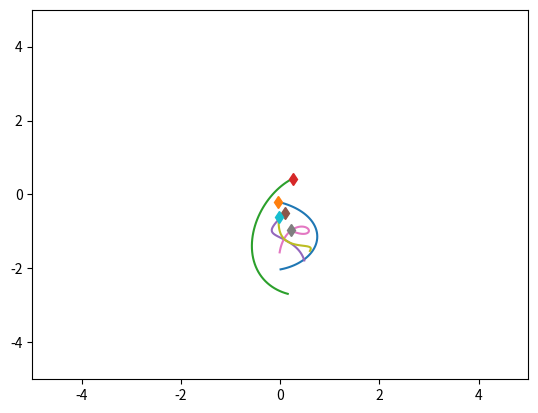
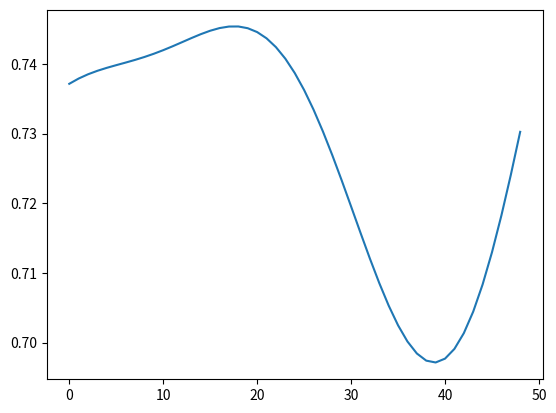

Recreate these plots in Python, in order.
import numpy as np
import matplotlib.pyplot as plt
import time



class SpringExternalSim(object):
    def __init__(self, n_balls=5, box_size=5., loc_std=.5, vel_norm=.5,
                 interaction_strength=.1, external_strength=.1,external_omega=0.5,noise_var=0.):
        self.n_balls = n_balls
        self.box_size = box_size
        self.loc_std = loc_std
        self.vel_norm = vel_norm
        self.interaction_strength = interaction_strength
        self.external_strength = external_strength
        self.external_omega = external_omega
        self.noise_var = noise_var

        self._spring_types = np.array([0., 0.5, 1.])
        self._delta_T = 0.001
        self._max_F = 0.1 / self._delta_T

    def _energy(self, loc, vel, edges):
        # disables division by zero warning, since I fix it with fill_diagonal
        with np.errstate(divide='ignore'):

            K = 0.5 * (vel ** 2).sum()
            U = 0
            for i in range(loc.shape[1]):
                for j in range(loc.shape[1]):
                    if i != j:
                        r = loc[:, i] - loc[:, j]
                        dist = np.sqrt((r ** 2).sum())
                        U += 0.5 * self.interaction_strength * edges[
                            i, j] * (dist ** 2) / 2
            return U + K

    def _clamp(self, loc, vel):
        '''
        :param loc: 2xN location at one time stamp
        :param vel: 2xN velocity at one time stamp
        :return: location and velocity after hiting walls and returning after
            elastically colliding with walls
        '''
        assert (np.all(loc < self.box_size * 3))
        assert (np.all(loc > -self.box_size * 3))

        over = loc > self.box_size
        loc[over] = 2 * self.box_size - loc[over]
        assert (np.all(loc <= self.box_size))

        # assert(np.all(vel[over]>0))
        vel[over] = -np.abs(vel[over])

        under = loc < -self.box_size
        loc[under] = -2 * self.box_size - loc[under]
        # assert (np.all(vel[under] < 0))
        assert (np.all(loc >= -self.box_size))
        vel[under] = np.abs(vel[under])

        return loc, vel

    def _l2(self, A, B):
        """
        Input: A is a Nxd matrix
               B is a Mxd matirx
        Output: dist is a NxM matrix where dist[i,j] is the square norm
            between A[i,:] and B[j,:]
        i.e. dist[i,j] = ||A[i,:]-B[j,:]||^2
        """
        A_norm = (A ** 2).sum(axis=1).reshape(A.shape[0], 1)
        B_norm = (B ** 2).sum(axis=1).reshape(1, B.shape[0])
        dist = A_norm + B_norm - 2 * A.dot(B.transpose())
        return dist

    def generate_static_graph(self, spring_prob=[1. / 2, 0, 1. / 2]):
        # Sample edges: without self-loop
        edges = np.random.choice(self._spring_types,
                                 size=(self.n_balls, self.n_balls),
                                 p=spring_prob)
        edges = np.tril(edges) + np.tril(edges, -1).T
        np.fill_diagonal(edges, 0)

        return edges


    def sample_trajectory_static_graph_irregular_graph(self, args, edges, isTrain=True, sample_freq=100,
                                                                 step_train=50, step_test=100):


        '''
        every node observtaion happens at the same time
        :param args:
        :param edges:
        :param isTrain:
        :param sample_freq:
        :param step_train:
        :param step_test:
        :return:
        '''

        #########Modified sample_trajectory with static graph input, irregular timestamps.
        train_ode_steps = args.train_ode
        test_ode_steps = args.test_ode

        n = self.n_balls

        if isTrain:
            T = train_ode_steps
        else:
            T = test_ode_steps

        step = T // sample_freq

        counter = 1  # reserve initial point
        # Initialize location and velocity
        loc = np.zeros((step, 2, n))
        vel = np.zeros((step, 2, n))
        loc_next = np.random.randn(2, n) * self.loc_std
        vel_next = np.random.randn(2, n)
        v_norm = np.sqrt((vel_next ** 2).sum(axis=0)).reshape(1, -1)
        vel_next = vel_next * self.vel_norm / v_norm
        # self._clamp: eturn: location and velocity after hiting walls and returning after
        # elastically colliding with walls
        loc[0, :, :], vel[0, :, :] = self._clamp(loc_next, vel_next)

        # disables division by zero warning, since I fix it with fill_diagonal
        with np.errstate(divide='ignore'):

            forces_size = - self.interaction_strength * edges - self.external_strength * np.cos(self.external_omega*T)
            np.fill_diagonal(forces_size,
                             0)  # self forces are zero (fixes division by zero)
            F = (forces_size.reshape(1, n, n) *
                 np.concatenate((
                     np.subtract.outer(loc_next[0, :],
                                       loc_next[0, :]).reshape(1, n, n),
                     np.subtract.outer(loc_next[1, :],
                                       loc_next[1, :]).reshape(1, n, n)))).sum(
                axis=-1)
            F[F > self._max_F] = self._max_F
            F[F < -self._max_F] = -self._max_F

            vel_next += self._delta_T * F
            # run leapfrog
            for i in range(1, T):
                loc_next += self._delta_T * vel_next
                loc_next, vel_next = self._clamp(loc_next, vel_next)

                if i % sample_freq == 0:
                    loc[counter, :, :], vel[counter, :, :] = loc_next, vel_next
                    counter += 1

                forces_size = - self.interaction_strength * edges- self.external_strength * np.cos(self.external_omega*T)
                np.fill_diagonal(forces_size, 0)
                # assert (np.abs(forces_size[diag_mask]).min() > 1e-10)

                F = (forces_size.reshape(1, n, n) *
                     np.concatenate((
                         np.subtract.outer(loc_next[0, :],
                                           loc_next[0, :]).reshape(1, n, n),
                         np.subtract.outer(loc_next[1, :],
                                           loc_next[1, :]).reshape(1, n,
                                                                   n)))).sum(
                    axis=-1)
                F[F > self._max_F] = self._max_F
                F[F < -self._max_F] = -self._max_F
                vel_next += self._delta_T * F
            # Add noise to observations
            loc += np.random.randn(step, 2, self.n_balls) * self.noise_var
            vel += np.random.randn(step, 2, self.n_balls) * self.noise_var

            # sampling

            loc_sample = []
            vel_sample = []
            time_sample = []
            if isTrain:
                # number of timesteps
                num_steps = np.random.randint(low=30, high=48, size=1)[0]
                # value of timesteps
                Ts_ball = self.sample_timestamps_with_initial(num_steps, 0, step_train)
                for i in range(n):
                    loc_sample.append(loc[Ts_ball, :, i])
                    vel_sample.append(vel[Ts_ball, :, i])
                    time_sample.append(Ts_ball)

            else:
                # number of timesteps
                num_steps = np.random.randint(low=30, high=48, size=1)[0]
                # value of timesteps
                Ts_ball = self.sample_timestamps_with_initial(num_steps, 0, step_train)
                #appending timestamps
                start = step_train
                end = step_test
                Ts_append = self.sample_timestamps_with_initial(40, start, end)
                Ts_ball = np.append(Ts_ball, Ts_append)
                for i in range(n):
                    loc_sample.append(loc[Ts_ball, :, i])
                    vel_sample.append(vel[Ts_ball, :, i])
                    time_sample.append(Ts_ball)

            return loc_sample, vel_sample, time_sample





    def sample_trajectory_static_graph_irregular_difflength_each(self, args, edges, isTrain = True):
        '''
        every node have different observations
        train observation length [ob_min, ob_max]
        :param args:
        :param edges:
        :param isTrain:
        :param sample_freq:
        :param step_train:
        :param step_test:
        :return:
        '''
        sample_freq = args.sample_freq
        ode_step = args.ode
        max_ob = ode_step//sample_freq

        num_test_box = args.num_test_box
        num_test_extra  = args.num_test_extra

        ob_max = args.ob_max
        ob_min = args.ob_min




        #########Modified sample_trajectory with static graph input, irregular timestamps.

        n = self.n_balls

        if isTrain:
            T = ode_step
        else:
            T = ode_step * (1 + num_test_box)

        step = T//sample_freq



        counter = 1 #reserve initial point
        # Initialize location and velocity
        loc = np.zeros((step, 2, n))
        vel = np.zeros((step, 2, n))
        loc_next = np.random.randn(2, n) * self.loc_std
        vel_next = np.random.randn(2, n)
        v_norm = np.sqrt((vel_next ** 2).sum(axis=0)).reshape(1, -1)
        vel_next = vel_next * self.vel_norm / v_norm
        # self._clamp: eturn: location and velocity after hiting walls and returning after
        # elastically colliding with walls
        loc[0, :, :], vel[0, :, :] = self._clamp(loc_next, vel_next)

        # disables division by zero warning, since I fix it with fill_diagonal
        with np.errstate(divide='ignore'):

            forces_size = - self.interaction_strength * edges- self.external_strength * np.cos(self.external_omega*T)
            np.fill_diagonal(forces_size,
                             0)  # self forces are zero (fixes division by zero)
            F = (forces_size.reshape(1, n, n) *
                 np.concatenate((
                     np.subtract.outer(loc_next[0, :],
                                       loc_next[0, :]).reshape(1, n, n),
                     np.subtract.outer(loc_next[1, :],
                                       loc_next[1, :]).reshape(1, n, n)))).sum(
                axis=-1)
            F[F > self._max_F] = self._max_F
            F[F < -self._max_F] = -self._max_F

            vel_next += self._delta_T * F
            # run leapfrog
            for i in range(1, T):
                loc_next += self._delta_T * vel_next
                loc_next, vel_next = self._clamp(loc_next, vel_next)

                if i % sample_freq ==0:
                    loc[counter, :, :], vel[counter, :, :] = loc_next, vel_next
                    counter += 1

                forces_size = - self.interaction_strength * edges- self.external_strength * np.cos(self.external_omega*T)
                np.fill_diagonal(forces_size, 0)
                # assert (np.abs(forces_size[diag_mask]).min() > 1e-10)

                F = (forces_size.reshape(1, n, n) *
                     np.concatenate((
                         np.subtract.outer(loc_next[0, :],
                                           loc_next[0, :]).reshape(1, n, n),
                         np.subtract.outer(loc_next[1, :],
                                           loc_next[1, :]).reshape(1, n,
                                                                   n)))).sum(
                    axis=-1)
                F[F > self._max_F] = self._max_F
                F[F < -self._max_F] = -self._max_F
                vel_next += self._delta_T * F
            # Add noise to observations
            loc += np.random.randn(step, 2, self.n_balls) * self.noise_var
            vel += np.random.randn(step, 2, self.n_balls) * self.noise_var

            # sampling

            loc_sample = []
            vel_sample = []
            time_sample = []
            if isTrain:
                for i in range(n):
                    # number of timesteps
                    num_steps = np.random.randint(low = ob_min, high = ob_max +1 , size = 1)[0]
                    # value of timesteps
                    Ts_ball = self.sample_timestamps_with_initial(num_steps,0,max_ob)
                    loc_sample.append(loc[Ts_ball,:,i])
                    vel_sample.append(vel[Ts_ball, :, i])
                    time_sample.append(Ts_ball)

            else:
                for i in range(n):
                    # number of timesteps
                    num_steps = np.random.randint(low = ob_min, high = ob_max, size = 1)[0]
                    # value of timesteps
                    Ts_ball = self.sample_timestamps_with_initial(num_steps,0,max_ob)
                    

                    for j in range(num_test_box):
                        start = max_ob + j*max_ob
                        end  = min(T//sample_freq,max_ob + (j+1)*max_ob)
                        Ts_append = self.sample_timestamps_with_initial(num_test_extra,start,end)
                        Ts_ball = np.append(Ts_ball,Ts_append)

                    loc_sample.append(loc[Ts_ball,:,i])
                    vel_sample.append(vel[Ts_ball, :, i])
                    time_sample.append(Ts_ball)


            return loc_sample, vel_sample, time_sample

    def sample_timestamps(self, num_sample,start,end):
        times = set()
        while len(times) < num_sample:
            times.add(int(np.random.randint(low = start, high = end, size = 1)[0]))
        times = np.sort(np.asarray(list(times)))
        return times

    def sample_timestamps_with_initial(self, num_sample, start, end):
        times = set()
        assert(num_sample<=(end-start-1))
        times.add(start)
        while len(times) < num_sample:
            times.add(int(np.random.randint(low=start+1, high=end, size=1)[0]))
        times = np.sort(np.asarray(list(times)))
        return times
        

    def sample_trajectory_static_graph(self,edges,T=10000, sample_freq=10):

        #########Modified sample_trajectory with static graph input.

        n = self.n_balls
        assert (T % sample_freq == 0)
        T_save = int(T / sample_freq - 1)
        diag_mask = np.ones((n, n), dtype=bool)
        np.fill_diagonal(diag_mask, 0)
        counter = 0

        # Initialize location and velocity
        loc = np.zeros((T_save, 2, n))
        vel = np.zeros((T_save, 2, n))
        loc_next = np.random.randn(2, n) * self.loc_std
        vel_next = np.random.randn(2, n)
        v_norm = np.sqrt((vel_next ** 2).sum(axis=0)).reshape(1, -1)
        vel_next = vel_next * self.vel_norm / v_norm
        #self._clamp: eturn: location and velocity after hiting walls and returning after
        # elastically colliding with walls
        loc[0, :, :], vel[0, :, :] = self._clamp(loc_next, vel_next)



        # disables division by zero warning, since I fix it with fill_diagonal
        with np.errstate(divide='ignore'):

            forces_size = - self.interaction_strength * edges- self.external_strength * np.cos(self.external_omega*T)
            np.fill_diagonal(forces_size,
                             0)  # self forces are zero (fixes division by zero)
            F = (forces_size.reshape(1, n, n) *
                 np.concatenate((
                     np.subtract.outer(loc_next[0, :],
                                       loc_next[0, :]).reshape(1, n, n),
                     np.subtract.outer(loc_next[1, :],
                                       loc_next[1, :]).reshape(1, n, n)))).sum(
                axis=-1)
            F[F > self._max_F] = self._max_F
            F[F < -self._max_F] = -self._max_F

            vel_next += self._delta_T * F
            # run leapfrog
            for i in range(1, T):
                loc_next += self._delta_T * vel_next
                loc_next, vel_next = self._clamp(loc_next, vel_next)

                if i % sample_freq == 0:
                    loc[counter, :, :], vel[counter, :, :] = loc_next, vel_next
                    counter += 1

                forces_size = - self.interaction_strength * edges- self.external_strength * np.cos(self.external_omega*T)
                np.fill_diagonal(forces_size, 0)
                # assert (np.abs(forces_size[diag_mask]).min() > 1e-10)

                F = (forces_size.reshape(1, n, n) *
                     np.concatenate((
                         np.subtract.outer(loc_next[0, :],
                                           loc_next[0, :]).reshape(1, n, n),
                         np.subtract.outer(loc_next[1, :],
                                           loc_next[1, :]).reshape(1, n,
                                                                   n)))).sum(
                    axis=-1)
                F[F > self._max_F] = self._max_F
                F[F < -self._max_F] = -self._max_F
                vel_next += self._delta_T * F
            # Add noise to observations
            loc += np.random.randn(T_save, 2, self.n_balls) * self.noise_var
            vel += np.random.randn(T_save, 2, self.n_balls) * self.noise_var
            return loc, vel

    def sample_trajectory(self, T=10000, sample_freq=10,
                          spring_prob=[1. / 2, 0, 1. / 2]):

        n = self.n_balls
        assert (T % sample_freq == 0)
        T_save = int(T / sample_freq - 1)
        diag_mask = np.ones((n, n), dtype=bool)
        np.fill_diagonal(diag_mask, 0)
        counter = 0
        # Sample edges
        edges = np.random.choice(self._spring_types,
                                 size=(self.n_balls, self.n_balls),
                                 p=spring_prob)
        edges = np.tril(edges) + np.tril(edges, -1).T
        np.fill_diagonal(edges, 0)

        # Initialize location and velocity
        loc = np.zeros((T_save, 2, n))
        vel = np.zeros((T_save, 2, n))
        loc_next = np.random.randn(2, n) * self.loc_std
        vel_next = np.random.randn(2, n)
        v_norm = np.sqrt((vel_next ** 2).sum(axis=0)).reshape(1, -1)
        vel_next = vel_next * self.vel_norm / v_norm
        loc[0, :, :], vel[0, :, :] = self._clamp(loc_next, vel_next)

        # disables division by zero warning, since I fix it with fill_diagonal
        with np.errstate(divide='ignore'):

            forces_size = - self.interaction_strength * edges - self.external_strength * np.cos(self.external_omega*T)
            np.fill_diagonal(forces_size,
                             0)  # self forces are zero (fixes division by zero)
            F = (forces_size.reshape(1, n, n) *
                 np.concatenate((
                     np.subtract.outer(loc_next[0, :],
                                       loc_next[0, :]).reshape(1, n, n),
                     np.subtract.outer(loc_next[1, :],
                                       loc_next[1, :]).reshape(1, n, n)))).sum(
                axis=-1)
            F[F > self._max_F] = self._max_F
            F[F < -self._max_F] = -self._max_F

            vel_next += self._delta_T * F
            # run leapfrog
            for i in range(1, T):
                loc_next += self._delta_T * vel_next
                loc_next, vel_next = self._clamp(loc_next, vel_next)

                if i % sample_freq == 0:
                    loc[counter, :, :], vel[counter, :, :] = loc_next, vel_next
                    counter += 1

                forces_size = - self.interaction_strength * edges - self.external_strength * np.cos(self.external_omega*T)
                np.fill_diagonal(forces_size, 0)
                # assert (np.abs(forces_size[diag_mask]).min() > 1e-10)

                F = (forces_size.reshape(1, n, n) *
                     np.concatenate((
                         np.subtract.outer(loc_next[0, :],
                                           loc_next[0, :]).reshape(1, n, n),
                         np.subtract.outer(loc_next[1, :],
                                           loc_next[1, :]).reshape(1, n,
                                                                    n)))).sum(
                    axis=-1)
                F[F > self._max_F] = self._max_F
                F[F < -self._max_F] = -self._max_F
                vel_next += self._delta_T * F
            # Add noise to observations
            loc += np.random.randn(T_save, 2, self.n_balls) * self.noise_var
            vel += np.random.randn(T_save, 2, self.n_balls) * self.noise_var
            return loc, vel, edges


if __name__ == '__main__':
    sim = SpringExternalSim()
    # sim = ChargedParticlesSim()

    t = time.time()
    loc, vel, edges = sim.sample_trajectory(T=5000, sample_freq=100)

    print(edges)
    print("Simulation time: {}".format(time.time() - t))
    vel_norm = np.sqrt((vel ** 2).sum(axis=1))
    plt.figure()
    axes = plt.gca()
    axes.set_xlim([-5., 5.])
    axes.set_ylim([-5., 5.])
    for i in range(loc.shape[-1]):
        plt.plot(loc[:, 0, i], loc[:, 1, i])
        plt.plot(loc[0, 0, i], loc[0, 1, i], 'd')
    plt.figure()
    energies = [sim._energy(loc[i, :, :], vel[i, :, :], edges) for i in
                range(loc.shape[0])]
    plt.plot(energies)
    plt.show()
